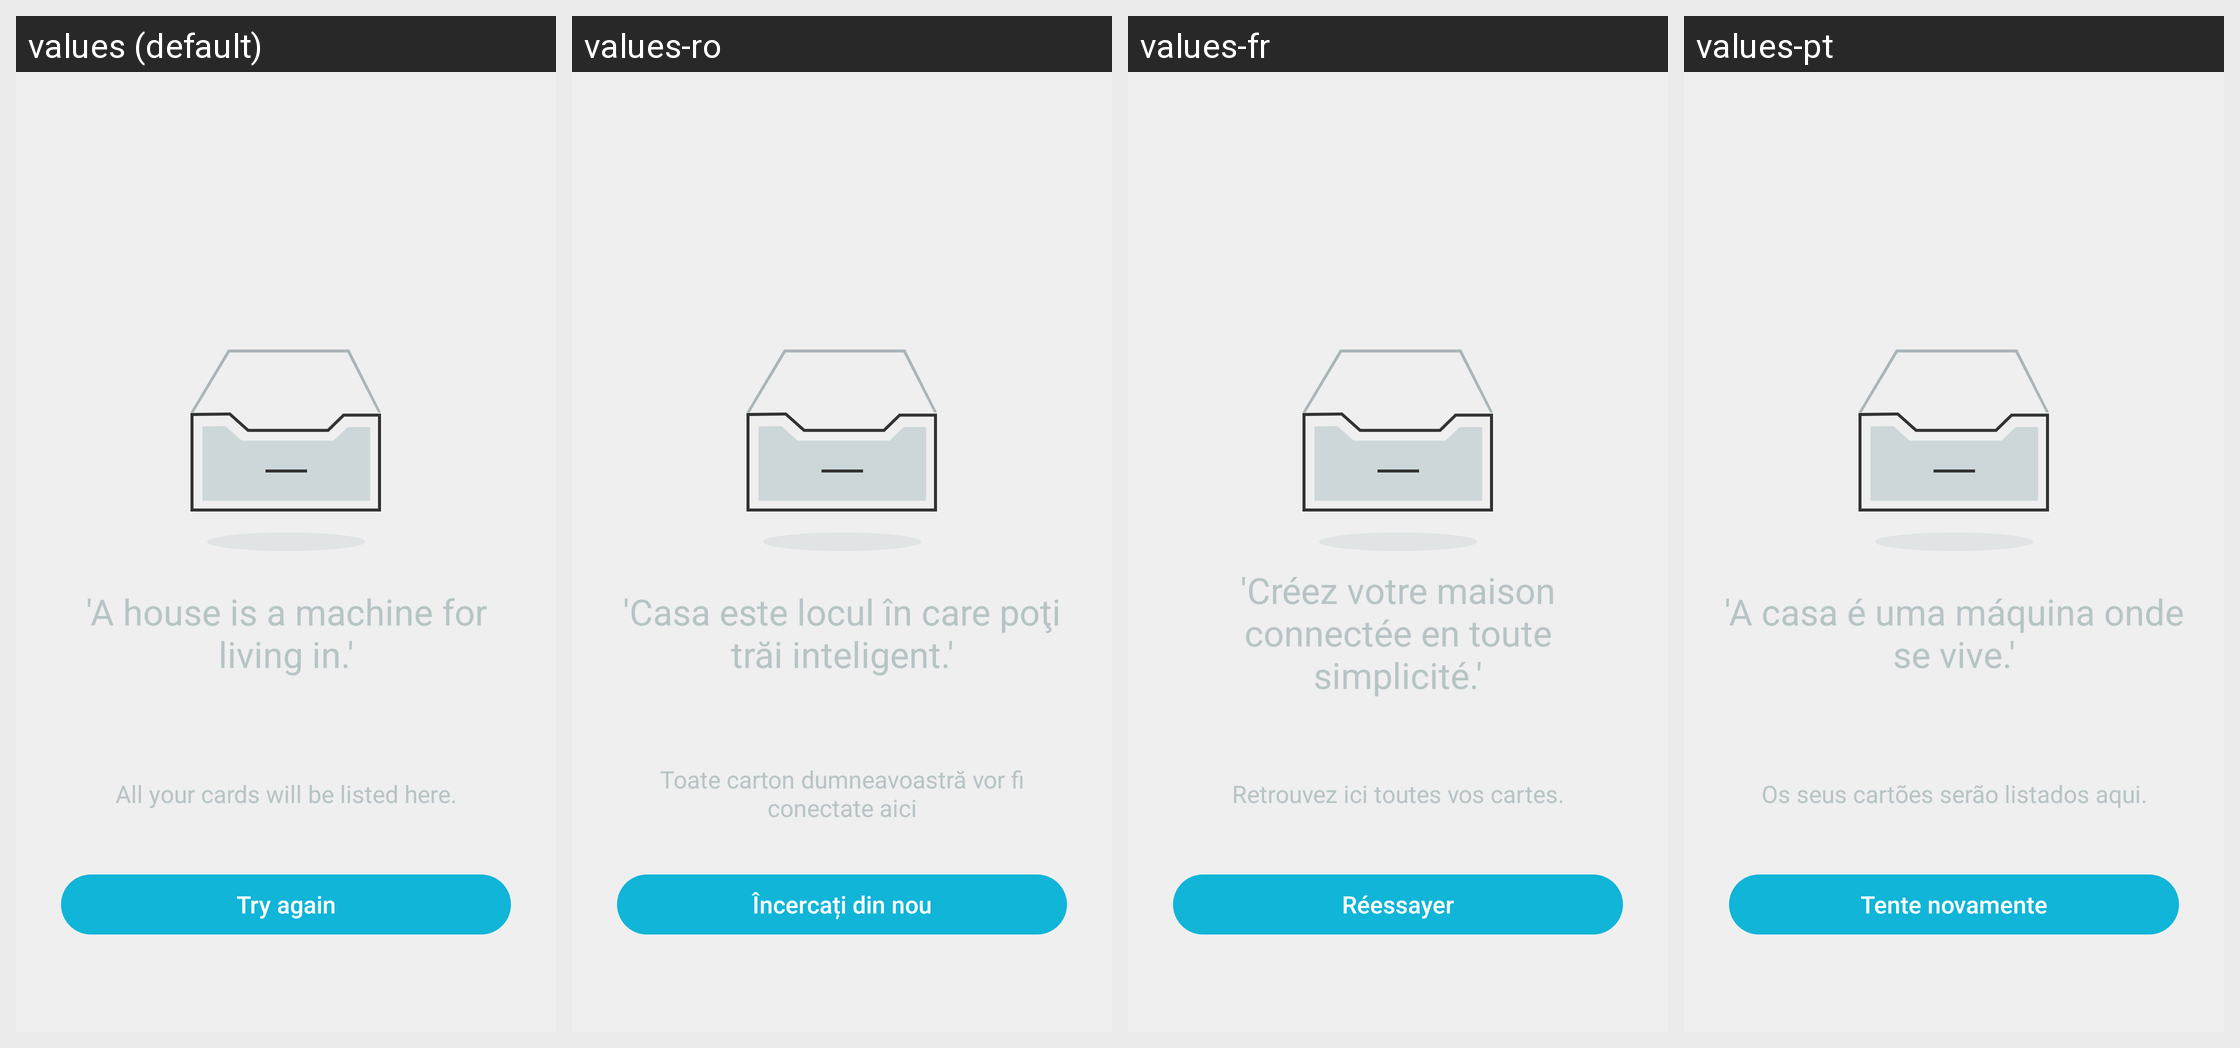

Translations of the strings shown on this Android screen, per locale in the grid:
Android screen res/layout/cards_layout_blank_states.xml rendered under 4 locales, left to right: values (default), values-ro, values-fr, values-pt. Device: Nexus 5 (rendered at 1080×1920; each locale shown at half size, 540×960, under a caption strip naming it); theme Theme.Muzzley.Light.
Strings drawn on this screen, with the default value and each locale's value (text and hints the layout hard-codes, and strings that could not be matched under every locale, appear in the picture but are not listed):

mobile_cards_blankstate_empty_title
  values: 'A house is a machine for living in.'
  values-ro: 'Casa este locul în care poţi trăi inteligent.'
  values-fr: 'Créez votre maison connectée en toute simplicité.'
  values-pt: 'A casa é uma máquina onde se vive.'

mobile_cards_blankstate_empty_text
  values: All your cards will be listed here.
  values-ro: Toate carton dumneavoastră vor fi conectate aici
  values-fr: Retrouvez ici toutes vos cartes.
  values-pt: Os seus cartões serão listados aqui.

mobile_retry
  values: Try again
  values-ro: Încercați din nou
  values-fr: Réessayer
  values-pt: Tente novamente
